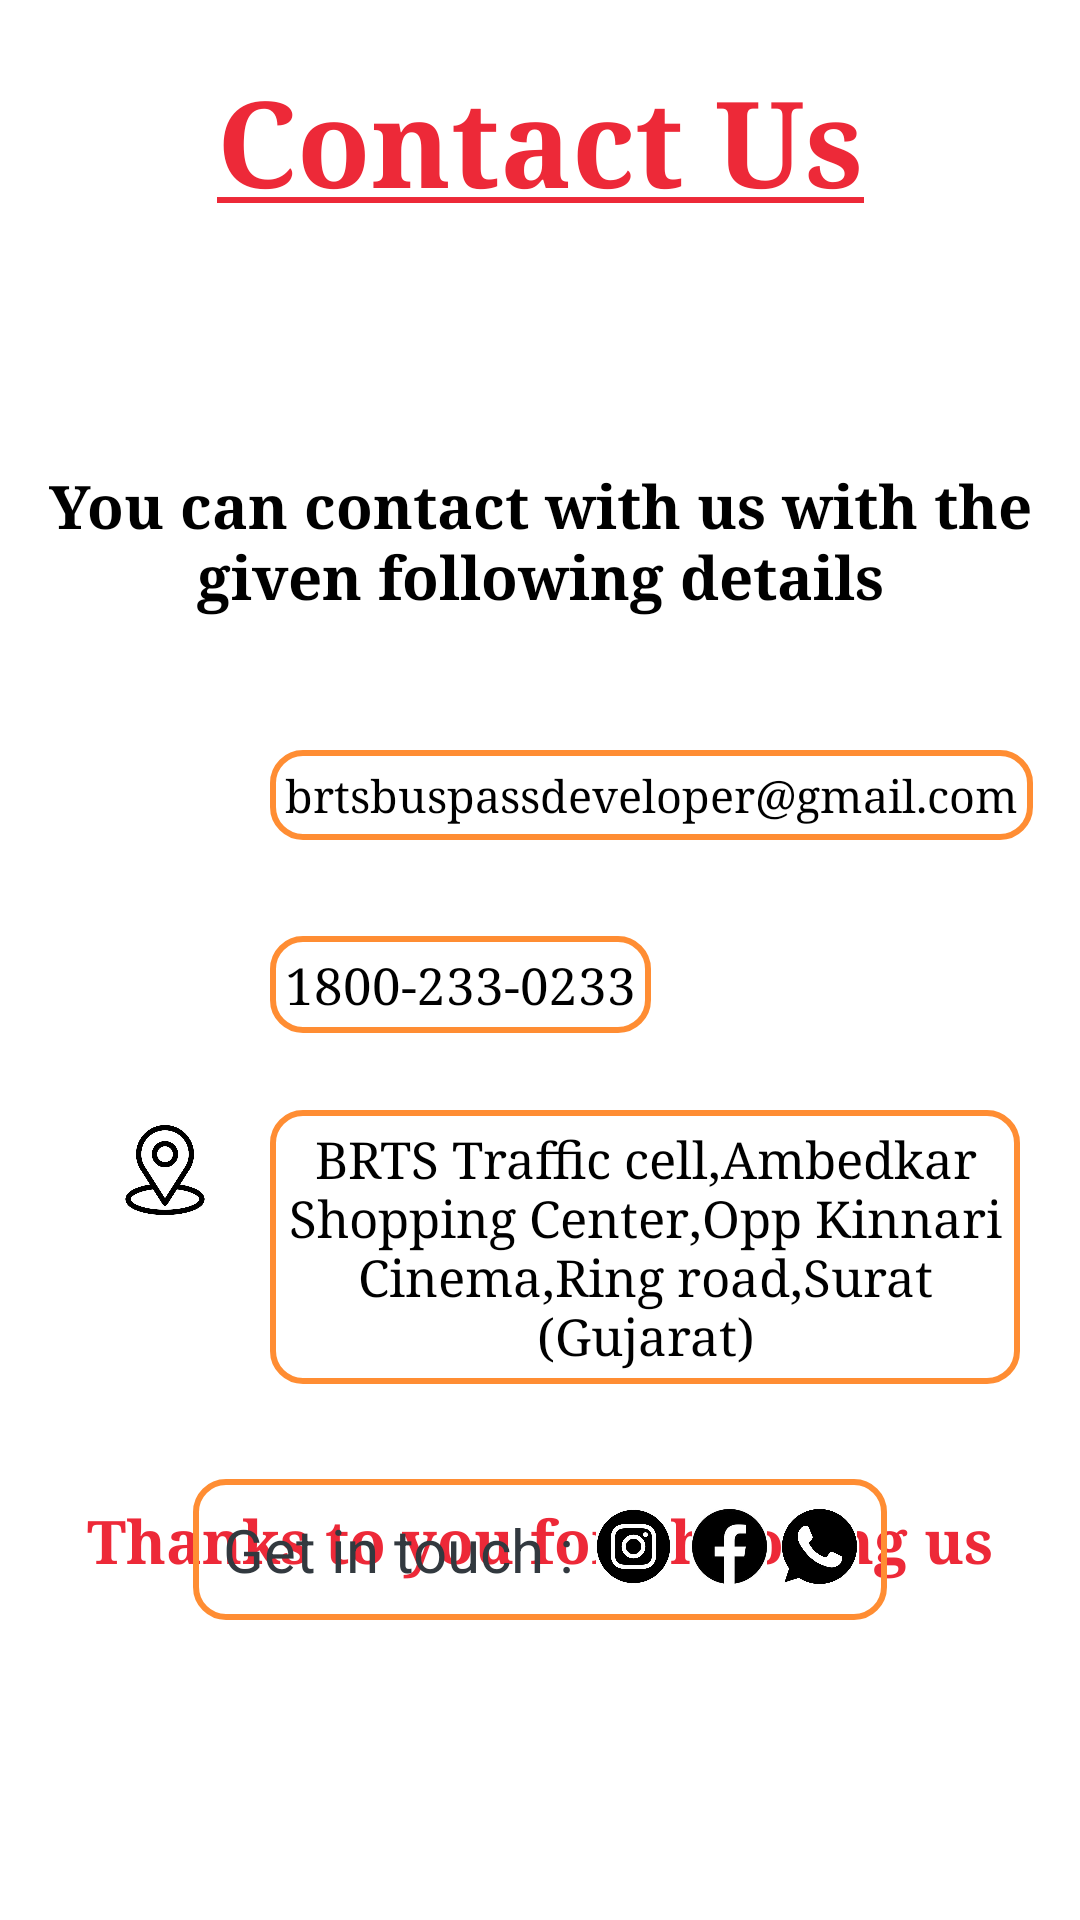

Reconstruct the res/layout file that produces this screen, plus the resources it refers to.
<!-- AndroidManifest.xml: application theme Theme.PROJECT -->
<!-- res/layout/fragment_contact.xml -->
<?xml version="1.0" encoding="utf-8"?>
<androidx.constraintlayout.widget.ConstraintLayout xmlns:android="http://schemas.android.com/apk/res/android"
    xmlns:tools="http://schemas.android.com/tools"
    android:layout_width="match_parent"
    android:layout_height="match_parent"
    xmlns:app="http://schemas.android.com/apk/res-auto"
    tools:context=".Fragment_contact">

    <TextView
        android:id="@+id/textView4"
        android:layout_width="wrap_content"
        android:layout_height="wrap_content"
        android:layout_marginTop="20dp"
        android:fontFamily="serif"
        android:text="@string/ContactUs"
        android:textColor="@color/teal_orange"
        android:textSize="40dp"
        android:textStyle="bold"
        app:layout_constraintEnd_toEndOf="parent"
        app:layout_constraintStart_toStartOf="parent"
        app:layout_constraintTop_toTopOf="parent" />

    <androidx.constraintlayout.widget.ConstraintLayout
        android:id="@+id/constraintLayout"
        android:layout_width="wrap_content"
        android:layout_height="wrap_content"
        android:layout_marginTop="150dp"
        app:layout_constraintEnd_toEndOf="parent"
        app:layout_constraintStart_toStartOf="parent"
        app:layout_constraintTop_toTopOf="parent"
        tools:ignore="MissingConstraints">

        <TextView
            android:id="@+id/textView3"
            android:layout_width="wrap_content"
            android:layout_height="wrap_content"
            android:layout_marginLeft="16dp"
            android:layout_marginRight="16dp"
            android:fontFamily="serif"
            android:gravity="center"
            android:padding="5dp"
            android:text="You can contact with us with the
            given following details"
            android:textColor="@color/black"
            android:textSize="20dp"
            android:textStyle="bold"
            app:layout_constraintEnd_toEndOf="parent"
            app:layout_constraintStart_toStartOf="parent" />

        <ImageView
            android:id="@+id/emaillogo"
            android:layout_width="30dp"
            android:layout_height="40dp"
            android:layout_marginLeft="40dp"
            android:layout_marginTop="100dp"
            android:src="@drawable/email"
            app:layout_constraintStart_toStartOf="parent"
            app:layout_constraintTop_toTopOf="parent" />

        <TextView
            android:id="@+id/emailtext"
            android:layout_width="wrap_content"
            android:layout_height="wrap_content"
            android:layout_marginLeft="20dp"
            android:layout_marginTop="100dp"
            android:background="@drawable/round_border"
            android:fontFamily="serif"
            android:padding="5dp"
            android:text="brtsbuspassdeveloper@gmail.com"
            android:textColor="@color/black"
            android:textSize="15dp"
            app:layout_constraintStart_toEndOf="@+id/emaillogo"
            app:layout_constraintTop_toTopOf="parent" />

        <ImageView
            android:id="@+id/phonelogo"
            android:layout_width="30dp"
            android:layout_height="40dp"
            android:layout_marginLeft="40dp"
            android:layout_marginTop="160dp"
            android:src="@drawable/phone"
            app:layout_constraintStart_toStartOf="parent"
            app:layout_constraintTop_toTopOf="parent" />

        <TextView
            android:id="@+id/phone"
            android:layout_width="wrap_content"
            android:layout_height="wrap_content"
            android:layout_marginLeft="20dp"
            android:background="@drawable/round_border"
            android:fontFamily="serif"
            android:padding="5dp"
            android:layout_marginTop="162dp"
            android:text="1800-233-0233"
            android:textColor="@color/black"
            android:textSize="17dp"
            app:layout_constraintStart_toEndOf="@+id/phonelogo"
            app:layout_constraintTop_toTopOf="parent"/>

        <ImageView
            android:id="@+id/addresslogo"
            android:layout_width="30dp"
            android:layout_height="40dp"
            android:src="@drawable/location"
            app:layout_constraintStart_toStartOf="parent"
            app:layout_constraintTop_toTopOf="parent"
            android:layout_marginTop="220dp"
            android:layout_marginLeft="40dp"
            />

        <TextView
            android:id="@+id/location"
            android:layout_width="250dp"
            android:layout_height="wrap_content"
            app:layout_constraintStart_toEndOf="@+id/phonelogo"
            android:layout_marginLeft="20dp"
            app:layout_constraintTop_toTopOf="parent"
            android:layout_marginTop="220dp"
            android:gravity="center"
            android:background="@drawable/round_border"
            android:padding="5dp"
            android:textSize="17dp"
            android:fontFamily="serif"
            android:textColor="@color/black"
            android:text="BRTS Traffic cell,Ambedkar Shopping Center,Opp Kinnari Cinema,Ring road,Surat (Gujarat)"
            />

        <TextView
            android:layout_width="wrap_content"
            android:layout_height="wrap_content"
            android:layout_marginTop="350dp"
            android:fontFamily="serif"
            android:text="Thanks to you for choosing us"
            android:textColor="@color/teal_orange"
            android:textSize="20dp"
            android:textStyle="bold"
            app:layout_constraintEnd_toEndOf="parent"
            app:layout_constraintStart_toStartOf="parent"
            app:layout_constraintTop_toTopOf="parent" />

    </androidx.constraintlayout.widget.ConstraintLayout>

    <LinearLayout
        android:layout_width="wrap_content"
        android:layout_height="wrap_content"
        android:background="@drawable/round_border"
        android:orientation="horizontal"
        android:padding="10dp"
        android:layout_marginBottom="100dp"
        app:layout_constraintBottom_toBottomOf="parent"
        app:layout_constraintEnd_toEndOf="parent"
        app:layout_constraintStart_toStartOf="parent">

        <TextView
            android:layout_width="wrap_content"
            android:layout_height="wrap_content"
            android:text="Get in touch : "
            android:textColor="#32393F"
            android:textSize="20dp"
            tools:ignore="TextSizeCheck" />

        <ImageView
            android:id="@+id/instagram"
            android:layout_width="25dp"
            android:layout_height="25dp"
            android:layout_marginLeft="2dp"
            android:layout_marginRight="2dp"
            android:src="@drawable/instagram" />

        <ImageView
            android:id="@+id/facebook"
            android:layout_width="25dp"
            android:layout_height="25dp"
            android:layout_marginLeft="5dp"
            android:src="@drawable/facebook" />

        <ImageView
            android:id="@+id/whatsapp"
            android:layout_width="25dp"
            android:layout_height="25dp"
            android:layout_marginLeft="5dp"

            android:src="@drawable/whatsapp" />
    </LinearLayout>


</androidx.constraintlayout.widget.ConstraintLayout>
<!-- resources referenced by this layout -->
<resources>
  <color name="black">#FF000000</color>
  <color name="teal_orange">#ED2938</color>
  <!-- drawable facebook: jpg bitmap (drawable, 4851 bytes) -->
  <!-- drawable instagram: jpg bitmap (drawable, 20460 bytes) -->
  <!-- drawable location: jpg bitmap (drawable, 22685 bytes) -->
  <!-- drawable round_border (drawable) -->
  <?xml version="1.0" encoding="utf-8"?>
  <shape android:shape="rectangle" xmlns:android="http://schemas.android.com/apk/res/android">
      <stroke android:color="@color/orange" android:width="2dp"/>
      <corners android:radius="10dp"/>
  </shape>
  <!-- drawable whatsapp: jpg bitmap (drawable, 15393 bytes) -->
  <string name="ContactUs"><u>Contact Us</u></string>
  <style name="Theme.PROJECT" parent="Theme.MaterialComponents.DayNight.DarkActionBar">
          
          <item name="colorPrimary">@color/black</item>
          <item name="colorPrimaryVariant">@color/purple_700</item>
          <item name="colorOnPrimary">@color/white</item>
          
          <item name="colorSecondary">@color/teal_200</item>
          <item name="colorSecondaryVariant">@color/teal_700</item>
          <item name="colorOnSecondary">@color/black</item>
          
          <item name="android:statusBarColor">?attr/colorPrimaryVariant</item>
          
      </style>
  <color name="orange">#FF8D33</color>
  <color name="purple_700">#FF3700B3</color>
  <color name="white">#FFFFFFFF</color>
  <color name="teal_200">#FF03DAC5</color>
  <color name="teal_700">#FF018786</color>
</resources>
